pico-8 play session: hold ← + tap ❎

[t = 2 s] hold ← ~2s, tap ❎ ~4×
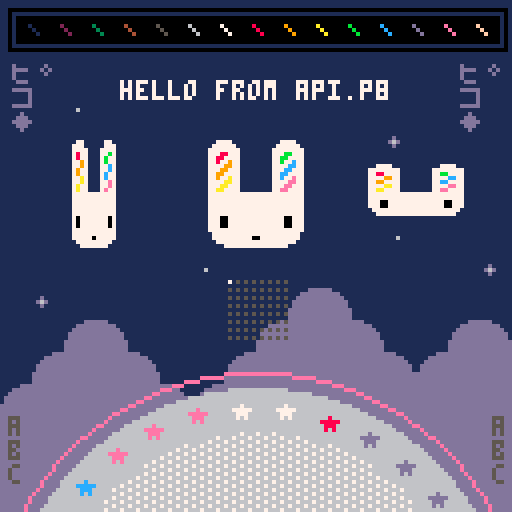
[t = 4 s] hold ← ~4s, tap ❎ ~7×
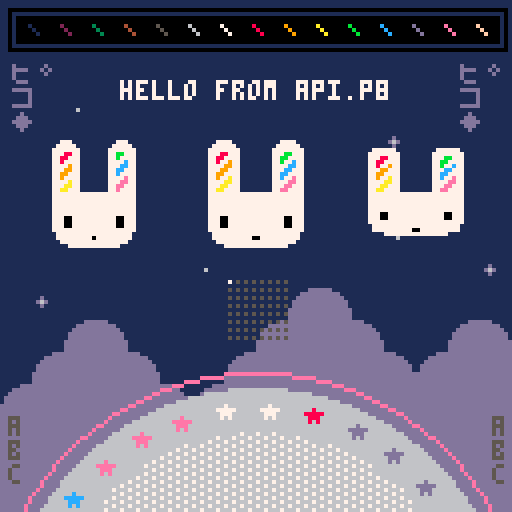

pico-8 cartridge
version 19
__lua__
-- api.p8 by zep
-- demos most api functions

-- _draw() called once per frame
function _draw()
	
	-- clear screen to dark blue
	cls(1)
	
	-- ❎: mess with camera / clipping
	camera() -- reset
	if (btn(❎)) then
	 camera(cos(t()/6)*20,0)
	 clip(4,16,120,96)--x,y,w,h
	end
	
	-- draw whole map
	map()
	
	-- circles  x,y,radius,col
	circfill(64,160,63,6)
	circ(64,160,67,14)
	
	-- with fill pattern
	fillp(░)
	circfill(64,160,52,7)
	fillp() -- reset
	
	-- rectangles x0,y0,x1,y1,col
	rectfill(4,4,124,10,0)
	rect(2,2,126,12,0)
	
	-- lines: x0,y0,x1,y1,col
	-- (palette at top)
	for i=1,15 do
	 line(i*8-1, 6, i*8+1, 8, i)
	end
	
	-- strings
 
	num=8
	str="hello "
	str..="from api.p"..num
	str_len=#str
	
	-- print: str,x,y,col
	print(str, 64-str_len*2, 20, 7)
	
	-- tables / arrays
	
	tbl={"a"} -- single element
	
	add(tbl,"b") -- add to end
	add(tbl,"d")
	add(tbl,"c")
	del(tbl,"d") --remove by value
	
	-- iterate over the table
	-- (draw letters bottom left)
	cursor(2,104,5) -- x,y,col
	foreach(tbl,print)
	
	-- another way to iterate
	cursor(123,104,5)
	for i in all(tbl) do
	 print(i)
	end
	
	-- iterate with a for loop
	-- starts at index 1! (not 0)
	tbl={"ヒ゜","コ","◆"}
	
	for i=1,#tbl do
	 print(tbl[i],2,  10+i*6,13)
	 print(tbl[i],114,10+i*6,13)
	end
	
	
	-- draw sprites
	palt(2,true) --draw transparent
	palt(0,false)--draw solid (eyes)
	spr(2,48,32,4,4)
	
	-- stretched sprites
	-- (spinning bunnys)
	
	-- w: width to draw
	-- (1 turn ever 2 seconds)
	w = cos(t()/2) * 32
	
	-- draw back sides indigo
	if (w < 0) pal(7,13)
	
	--[[
	sspr: stretch sprite
	■ first 4 parameters specify
	  the source rect (x,y,w,h)
	■ last 4 params specify the
	  rectangle to draw (x,y,w,h)
	--]]
	sspr(16,0,32,32,
	    24-w/2,32,w,32)
	-- re-use w to mean height
	-- for vertical spinning
	sspr(16,0,32,32,
	    88,48-w/2,32,w)
	
	pal() -- reset palette
	
	-- rotating star sprites
	for i=0,31 do
	
	 -- angle based on time
	 local a=(i+t()*2)/32
	 
	 -- screen position
	 sx=64 +cos(a)*57 - 4
	 sy=160+sin(a)*57 - 4
	 
	 -- grab pixels from spritesheet
	 -- to use as color
	 ssx = 64+i%16   -- x location
	 col=sget(ssx,0) -- grab it
	 
	 -- draw star in that color
	 pal(7,col) -- (remap white)
	 spr(16, sx,sy)
	 
	end
	pal() -- reset
	
	-- draw state of buttons
	for pl=0,7 do
		for b=0,7 do
		 sx=57+b*2
		 sy=70+pl*2
		 col=5
		 if (btn(b,pl)) col=b+7
		 pset(sx,sy,col)
		end
	end

end

-- _update(): called 30 fps
-- (use _update60 for 60fps)
function _update()
	
	-- button pressed: play a sfx
	if (btnp(🅾️)) then
		sfx(0)
	end
	
end

-- _init() called once at start
function _init()
	
	-- music loops every 4 patterns
	-- because the loop-back flag
	-- is set on pattern 3
	music(0)
	
end
__gfx__
00000000000000002222222222222222222222222222222200000dddddd00000ddd877eeecccdd55000000000000000000000000000000000000000000000000
000000000000000022222222222222222222222222222222000dddddddddd0000000000000000000000000000000000000000000000000000000000000000000
00700700000000002222222222222222222222222222222200dddddddddddd000000000000000000000000000000000000000000000000000000000000000000
0007700000000000222222777722222222222277772222220dddddddddddddd00000000000000000000000000000000000000000000000000000000000000000
0007700000000000222227777772222222222777777222220dddddddddddddd00000000000000000000000000000000000000000000000000000000000000000
007007000000000022227777777722222222777777772222dddddddddddddddd0000000000000000000000000000000000000000000000000000000000000000
000000000000000022227778877722222222777bb7772222dddddddddddddddd0000000000000000000000000000000000000000000000000000000000000000
00000000000000002222778877772222222277bb77772222dddddddddddddddd0000000000000000000000000000000000000000000000000000000000000000
00000000000000002222778779772222222277b77c772222dddddddd000000000000000000000000000000000000000000000000000000000000000000000000
0000000000000000222277779977222222227777cc772222dddddddd000000000000000000000000000000000000000000000000000000000000000000000000
000070000000000022227779977722222222777cc7772222dddddddd000000000000000000000000000000000000000000000000000000000000000000000000
00777770000000002222779977772222222277cc77772222dddddddd000000000000000000000000000000000000000000000000000000000000000000000000
0007770000000000222277977a772222222277c77e772222dddddddd000000000000000000000000000000000000000000000000000000000000000000000000
000707000000000022227777aa77222222227777ee772222dddddddd000000000000000000000000000000000000000000000000000000000000000000000000
00000000000000002222777aa77722222222777ee7772222dddddddd000000000000000000000000000000000000000000000000000000000000000000000000
0000000000000000222277aa77772222222277ee77772222dddddddd000000000000000000000000000000000000000000000000000000000000000000000000
00000000000000002222777777777777777777777777222200000000000000000000000000000000000000000000000000000000000000000000000000000000
00000000000000002222777777777777777777777777222200000000000000000000000000000000000000000000000000000000000000000000000000000000
00000000000000002222777777777777777777777777222200d00000000000000000000000000000000000000000000000000000000000000000000000000000
0000000000000000222277777777777777777777777722220d6d0000000600000000000000000000000000000000000000000000000000000000000000000000
00000000000000002222777777777777777777777777222200d00000000000000000000000000000000000000000000000000000000000000000000000000000
00000000000000002222777777777777777777777777222200000000000000000000000000000000000000000000000000000000000000000000000000000000
00000000000000002222777007777777777777700777222200000000000000000000000000000000000000000000000000000000000000000000000000000000
00000000000000002222777007777777777777700777222200000000000000000000000000000000000000000000000000000000000000000000000000000000
00000000000000002222777007777777777777700777222200000000000000000000000000000000000000000000000000000000000000000000000000000000
00000000000000002222777777777777777777777777222200000000000000000000000000000000000000000000000000000000000000000000000000000000
00000000000000002222277777777777777777777772222200000000000000000000000000000000000000000000000000000000000000000000000000000000
00000000000000002222277777777770077777777772222200000000000000000000000000000000000000000000000000000000000000000000000000000000
00000000000000002222227777777777777777777722222200000000000000000000000000000000000000000000000000000000000000000000000000000000
00000000000000002222222277777777777777772222222200000000000000000000000000000000000000000000000000000000000000000000000000000000
00000000000000002222222222222222222222222222222200000000000000000000000000000000000000000000000000000000000000000000000000000000
00000000000000002222222222222222222222222222222200000000000000000000000000000000000000000000000000000000000000000000000000000000
__map__
0000000000000000000000000000000000000000000000000000000000000000000000000000000000000000000000000000000000000000000000000000000000000000000000000000000000000000000000000000000000000000000000000000000000000000000000000000000000000000000000000000000000000000
0000000000000000000000000000000000000000000000000000000000000000000000000000000000000000000000000000000000000000000000000000000000000000000000000000000000000000000000000000000000000000000000000000000000000000000000000000000000000000000000000000000000000000
0000000000000000000000000000000000000000000000000000000000000000000000000000000000000000000000000000000000000000000000000000000000000000000000000000000000000000000000000000000000000000000000000000000000000000000000000000000000000000000000000000000000000000
0000270000000000000000000000000000000000000000000000000000000000000000000000000000000000000000000000000000000000000000000000000000000000000000000000000000000000000000000000000000000000000000000000000000000000000000000000000000000000000000000000000000000000
0000000000000000000000002600000000000000000000000000000000000000000000000000000000000000000000000000000000000000000000000000000000000000000000000000000000000000000000000000000000000000000000000000000000000000000000000000000000000000000000000000000000000000
0000000000000000002700000000000000000000000000000000000000000000000000000000000000000000000000000000000000000000000000000000000000000000000000000000000000000000000000000000000000000000000000000000000000000000000000000000000000000000000000000000000000000000
0000000000000000000000000000000000000000000000000000000000000000000000000000000000000000000000000000000000000000000000000000000000000000000000000000000000000000000000000000000000000000000000000000000000000000000000000000000000000000000000000000000000000000
0000000000000000000000002700000000000000000000000000000000000000000000000000000000000000000000000000000000000000000000000000000000000000000000000000000000000000000000000000000000000000000000000000000000000000000000000000000000000000000000000000000000000000
0000000000002700000000000000002600000000000000000000000000000000000000000000000000000000000000000000000000000000000000000000000000000000000000000000000000000000000000000000000000000000000000000000000000000000000000000000000000000000000000000000000000000000
0026000000000000000607000000000000000000000000000000000000000000000000000000000000000000000000000000000000000000000000000000000000000000000000000000000000000000000000000000000000000000000000000000000000000000000000000000000000000000000000000000000000000000
0000060700000000061616070000060700000000000000000000000000000000000000000000000000000000000000000000000000000000000000000000000000000000000000000000000000000000000000000000000000000000000000000000000000000000000000000000000000000000000000000000000000000000
0006161607000006161616160706161600000000000000000000000000000000000000000000000000000000000000000000000000000000000000000000000000000000000000000000000000000000000000000000000000000000000000000000000000000000000000000000000000000000000000000000000000000000
0616161616070616161616161616161600000000000000000000000000000000000000000000000000000000000000000000000000000000000000000000000000000000000000000000000000000000000000000000000000000000000000000000000000000000000000000000000000000000000000000000000000000000
1616161616161616161616161616161600000000000000000000000000000000000000000000000000000000000000000000000000000000000000000000000000000000000000000000000000000000000000000000000000000000000000000000000000000000000000000000000000000000000000000000000000000000
1616161616161616161616161616161600000000000000000000000000000000000000000000000000000000000000000000000000000000000000000000000000000000000000000000000000000000000000000000000000000000000000000000000000000000000000000000000000000000000000000000000000000000
1616161616161616161616161616161600000000000000000000000000000000000000000000000000000000000000000000000000000000000000000000000000000000000000000000000000000000000000000000000000000000000000000000000000000000000000000000000000000000000000000000000000000000
